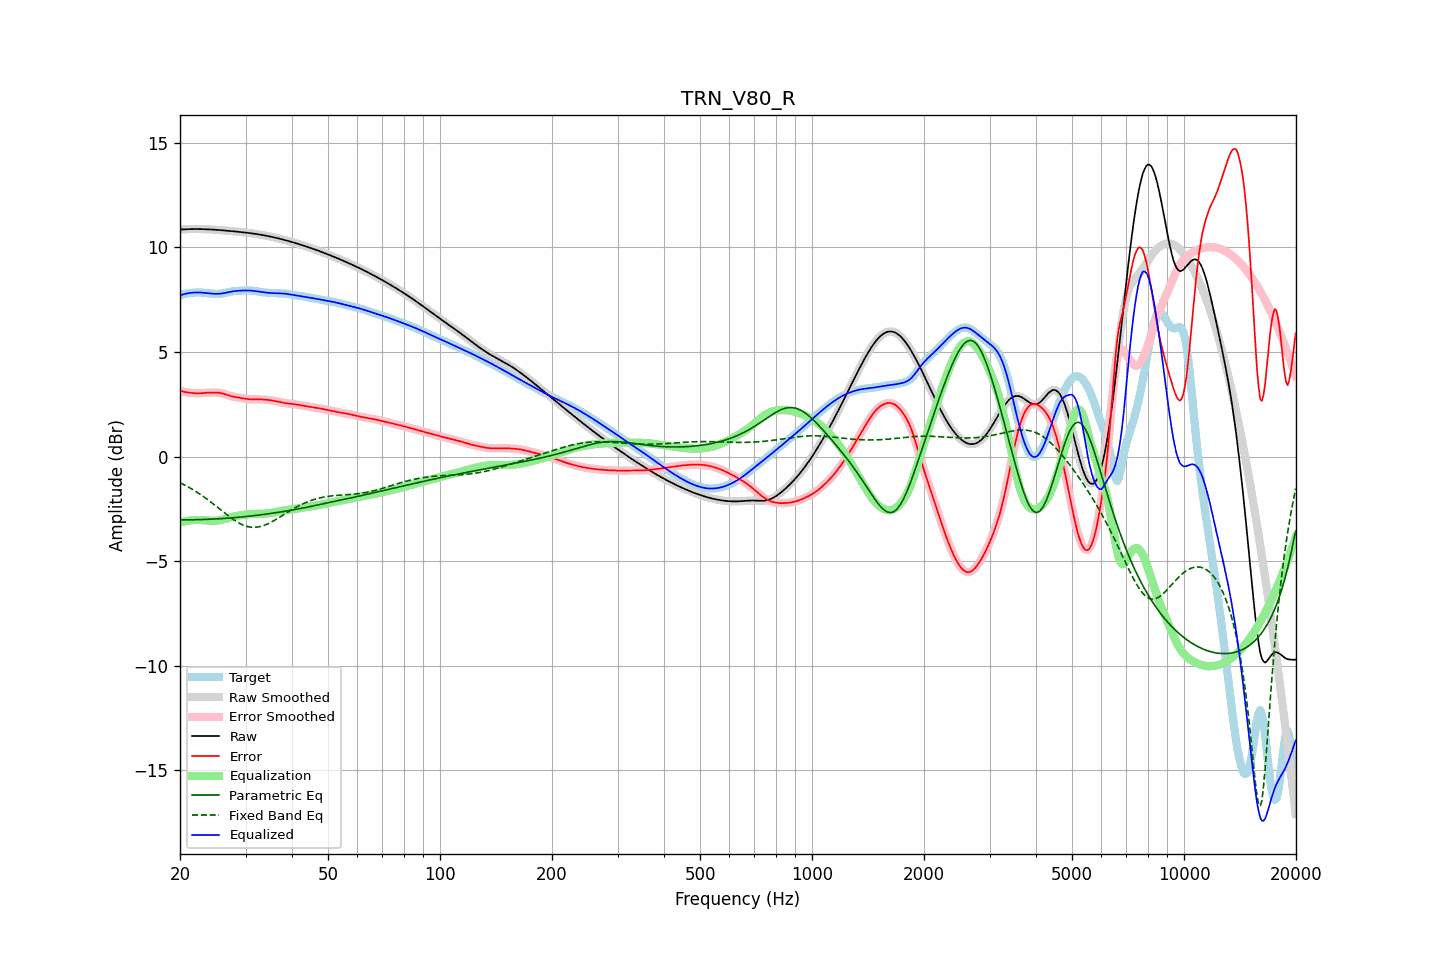

Data behind this chart, as committed beside it:
frequency, raw, error, smoothed, error_smoothed, equalization, parametric_eq, fixed_band_eq, equalized_raw, equalized_smoothed, target
20.00, 10.85, 3.15, 10.85, 3.15, -3.15, -3.02, -1.25, 7.71, 7.71, 7.71
20.20, 10.86, 3.13, 10.86, 3.13, -3.13, -3.02, -1.28, 7.73, 7.73, 7.73
20.40, 10.86, 3.11, 10.86, 3.11, -3.11, -3.02, -1.32, 7.75, 7.76, 7.76
20.61, 10.87, 3.09, 10.87, 3.09, -3.09, -3.02, -1.36, 7.78, 7.78, 7.78
20.81, 10.87, 3.08, 10.87, 3.08, -3.08, -3.02, -1.40, 7.79, 7.79, 7.79
21.02, 10.87, 3.06, 10.87, 3.06, -3.06, -3.02, -1.44, 7.81, 7.81, 7.81
21.23, 10.87, 3.05, 10.87, 3.05, -3.05, -3.02, -1.49, 7.82, 7.82, 7.82
21.44, 10.88, 3.05, 10.88, 3.05, -3.04, -3.02, -1.53, 7.83, 7.83, 7.83
21.66, 10.88, 3.04, 10.88, 3.04, -3.04, -3.02, -1.58, 7.84, 7.84, 7.84
21.87, 10.88, 3.03, 10.88, 3.03, -3.03, -3.02, -1.62, 7.84, 7.84, 7.85
22.09, 10.88, 3.03, 10.88, 3.03, -3.03, -3.02, -1.67, 7.85, 7.85, 7.85
22.31, 10.88, 3.03, 10.88, 3.03, -3.03, -3.01, -1.72, 7.85, 7.85, 7.85
22.54, 10.88, 3.03, 10.88, 3.03, -3.03, -3.01, -1.77, 7.85, 7.85, 7.85
22.76, 10.88, 3.03, 10.88, 3.03, -3.03, -3.01, -1.82, 7.84, 7.84, 7.84
22.99, 10.87, 3.04, 10.87, 3.04, -3.04, -3.01, -1.88, 7.84, 7.84, 7.84
23.22, 10.87, 3.04, 10.87, 3.04, -3.04, -3.00, -1.93, 7.83, 7.83, 7.83
23.45, 10.87, 3.05, 10.87, 3.05, -3.05, -3.00, -1.99, 7.82, 7.82, 7.82
23.69, 10.87, 3.05, 10.87, 3.05, -3.05, -3.00, -2.04, 7.81, 7.81, 7.81
23.92, 10.86, 3.06, 10.86, 3.06, -3.06, -2.99, -2.10, 7.80, 7.80, 7.80
24.16, 10.86, 3.06, 10.86, 3.06, -3.06, -2.99, -2.16, 7.80, 7.80, 7.80
24.40, 10.85, 3.06, 10.85, 3.06, -3.06, -2.99, -2.22, 7.79, 7.79, 7.79
24.65, 10.85, 3.06, 10.85, 3.06, -3.07, -2.98, -2.28, 7.78, 7.78, 7.78
24.89, 10.84, 3.06, 10.84, 3.06, -3.06, -2.98, -2.34, 7.78, 7.78, 7.78
25.14, 10.84, 3.06, 10.84, 3.06, -3.06, -2.97, -2.40, 7.78, 7.78, 7.78
25.39, 10.83, 3.05, 10.83, 3.05, -3.05, -2.97, -2.46, 7.78, 7.78, 7.78
25.65, 10.83, 3.04, 10.83, 3.04, -3.04, -2.97, -2.53, 7.79, 7.79, 7.78
25.91, 10.82, 3.03, 10.82, 3.03, -3.02, -2.96, -2.59, 7.80, 7.80, 7.79
26.16, 10.81, 3.01, 10.81, 3.01, -3.00, -2.96, -2.65, 7.81, 7.81, 7.81
26.43, 10.81, 2.98, 10.81, 2.98, -2.98, -2.95, -2.71, 7.83, 7.83, 7.82
26.69, 10.80, 2.96, 10.80, 2.96, -2.96, -2.94, -2.77, 7.84, 7.84, 7.84
26.96, 10.79, 2.93, 10.79, 2.93, -2.94, -2.94, -2.83, 7.86, 7.86, 7.86
27.23, 10.79, 2.91, 10.79, 2.91, -2.91, -2.93, -2.89, 7.87, 7.87, 7.88
27.50, 10.78, 2.89, 10.78, 2.89, -2.89, -2.93, -2.94, 7.89, 7.89, 7.89
27.77, 10.77, 2.87, 10.77, 2.87, -2.87, -2.92, -3.00, 7.90, 7.90, 7.91
28.05, 10.77, 2.85, 10.76, 2.85, -2.85, -2.91, -3.05, 7.91, 7.91, 7.91
28.33, 10.76, 2.84, 10.76, 2.84, -2.84, -2.91, -3.10, 7.92, 7.92, 7.92
28.62, 10.75, 2.82, 10.75, 2.82, -2.82, -2.90, -3.14, 7.93, 7.93, 7.92
28.90, 10.74, 2.81, 10.74, 2.81, -2.81, -2.89, -3.19, 7.93, 7.93, 7.93
29.19, 10.73, 2.80, 10.73, 2.80, -2.80, -2.89, -3.23, 7.94, 7.94, 7.93
29.48, 10.73, 2.79, 10.73, 2.79, -2.79, -2.88, -3.26, 7.94, 7.94, 7.94
29.78, 10.72, 2.78, 10.72, 2.78, -2.77, -2.87, -3.29, 7.94, 7.94, 7.94
30.08, 10.71, 2.76, 10.71, 2.76, -2.76, -2.86, -3.32, 7.94, 7.94, 7.94
30.38, 10.70, 2.75, 10.70, 2.75, -2.76, -2.85, -3.34, 7.94, 7.94, 7.94
30.68, 10.69, 2.75, 10.69, 2.75, -2.75, -2.85, -3.36, 7.94, 7.94, 7.94
30.99, 10.68, 2.74, 10.68, 2.74, -2.74, -2.84, -3.37, 7.94, 7.94, 7.94
31.30, 10.67, 2.74, 10.67, 2.74, -2.74, -2.83, -3.38, 7.93, 7.93, 7.93
31.61, 10.66, 2.74, 10.66, 2.74, -2.74, -2.82, -3.38, 7.92, 7.92, 7.92
31.93, 10.65, 2.74, 10.65, 2.74, -2.74, -2.81, -3.38, 7.91, 7.91, 7.91
32.24, 10.63, 2.74, 10.63, 2.74, -2.74, -2.80, -3.37, 7.90, 7.90, 7.90
32.57, 10.62, 2.74, 10.62, 2.74, -2.74, -2.79, -3.36, 7.89, 7.89, 7.88
32.89, 10.61, 2.74, 10.61, 2.74, -2.73, -2.78, -3.34, 7.87, 7.87, 7.87
33.22, 10.60, 2.73, 10.60, 2.73, -2.73, -2.77, -3.32, 7.86, 7.86, 7.86
33.55, 10.58, 2.73, 10.58, 2.73, -2.73, -2.76, -3.30, 7.85, 7.85, 7.85
33.89, 10.57, 2.72, 10.57, 2.72, -2.72, -2.75, -3.27, 7.84, 7.84, 7.84
34.23, 10.55, 2.72, 10.55, 2.72, -2.72, -2.74, -3.23, 7.84, 7.84, 7.83
34.57, 10.54, 2.71, 10.54, 2.71, -2.71, -2.73, -3.20, 7.83, 7.83, 7.83
34.92, 10.52, 2.70, 10.52, 2.70, -2.70, -2.72, -3.16, 7.82, 7.82, 7.82
35.27, 10.51, 2.69, 10.51, 2.69, -2.69, -2.71, -3.12, 7.82, 7.82, 7.82
35.62, 10.49, 2.67, 10.49, 2.67, -2.67, -2.70, -3.08, 7.81, 7.81, 7.82
35.97, 10.47, 2.66, 10.47, 2.66, -2.66, -2.69, -3.03, 7.81, 7.81, 7.81
... 635 more rows
